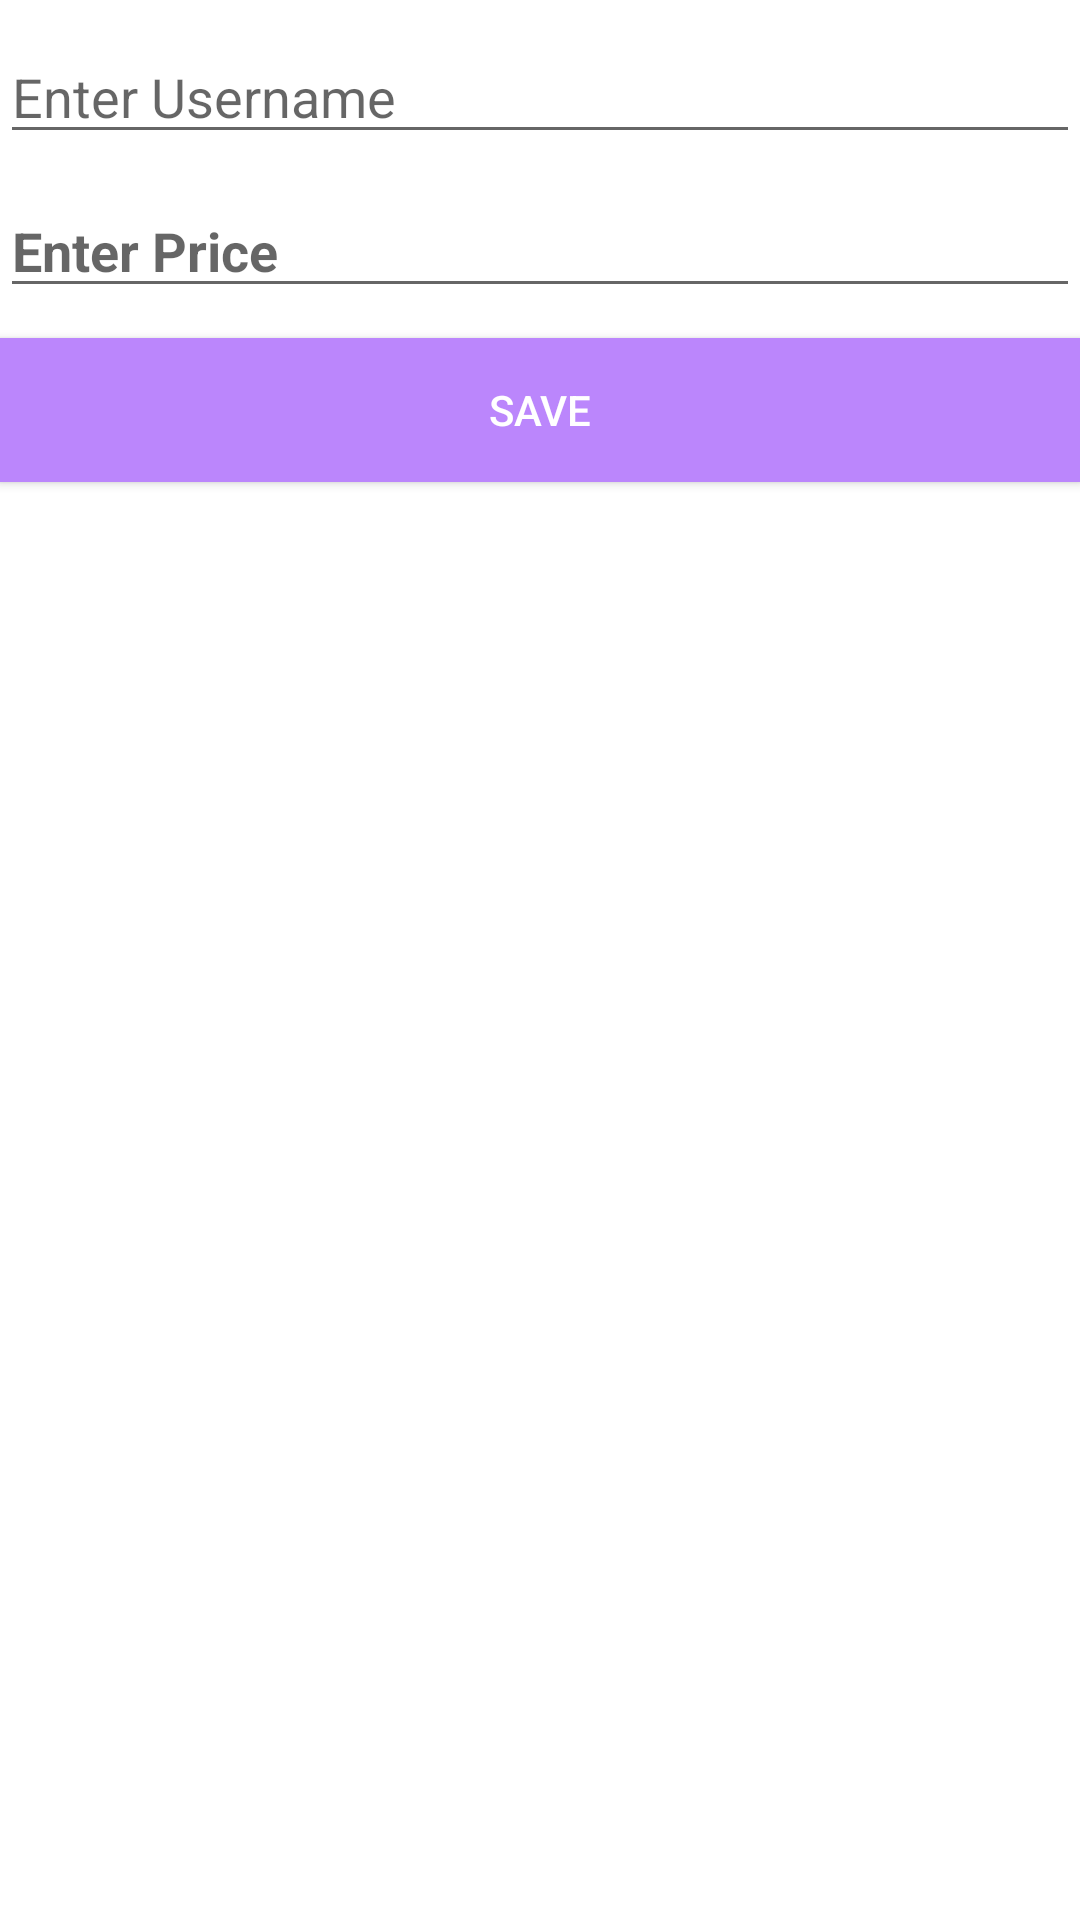

Layout XML and referenced resources for this Android screen:
<!-- AndroidManifest.xml: application theme Theme.ProductMain -->
<!-- res/layout/activity_main.xml -->
<?xml version="1.0" encoding="utf-8"?>
<LinearLayout xmlns:android="http://schemas.android.com/apk/res/android"
    xmlns:tools="http://schemas.android.com/tools"
    android:layout_width="match_parent"
    android:layout_height="match_parent"
    android:orientation="vertical"
    android:layout_margin="10dp"
    tools:context=".MainActivity">
    <EditText
        android:layout_width="match_parent"
        android:layout_height="wrap_content"
        android:hint="Enter Username"
        android:id="@+id/username"
        android:layout_marginTop="10dp"/>
    <EditText
        android:layout_width="match_parent"
        android:layout_height="wrap_content"
        android:hint="Enter Price"
        android:id="@+id/price"
        android:layout_marginTop="10dp"
        android:inputType="number"
        android:textStyle="bold"/>
    <Button
        android:layout_width="match_parent"
        android:layout_height="wrap_content"
        android:text="Save"
        android:id="@+id/save"
        android:layout_gravity="center_horizontal"
        android:textColor="@color/white"
        android:background="@color/purple_200"
        android:layout_marginTop="10dp"
        />
</LinearLayout>
<!-- resources referenced by this layout -->
<resources>
  <style name="Theme.ProductMain" parent="Theme.MaterialComponents.DayNight.DarkActionBar">
          
          <item name="colorPrimary">@color/purple_500</item>
          <item name="colorPrimaryVariant">@color/purple_700</item>
          <item name="colorOnPrimary">@color/white</item>
          
          <item name="colorSecondary">@color/teal_200</item>
          <item name="colorSecondaryVariant">@color/teal_700</item>
          <item name="colorOnSecondary">@color/black</item>
          
          <item name="android:statusBarColor">?attr/colorPrimaryVariant</item>
          
      </style>
  <!-- not gathered from this repository: default colours our renderer supplied (Android Studio template values) -->
  <color name="purple_200">#FFBB86FC</color>
  <color name="purple_500">#FF6200EE</color>
  <color name="purple_700">#FF3700B3</color>
  <color name="teal_200">#FF03DAC5</color>
  <color name="teal_700">#FF018786</color>
  <color name="black">#FF000000</color>
  <color name="white">#FFFFFFFF</color>
</resources>
